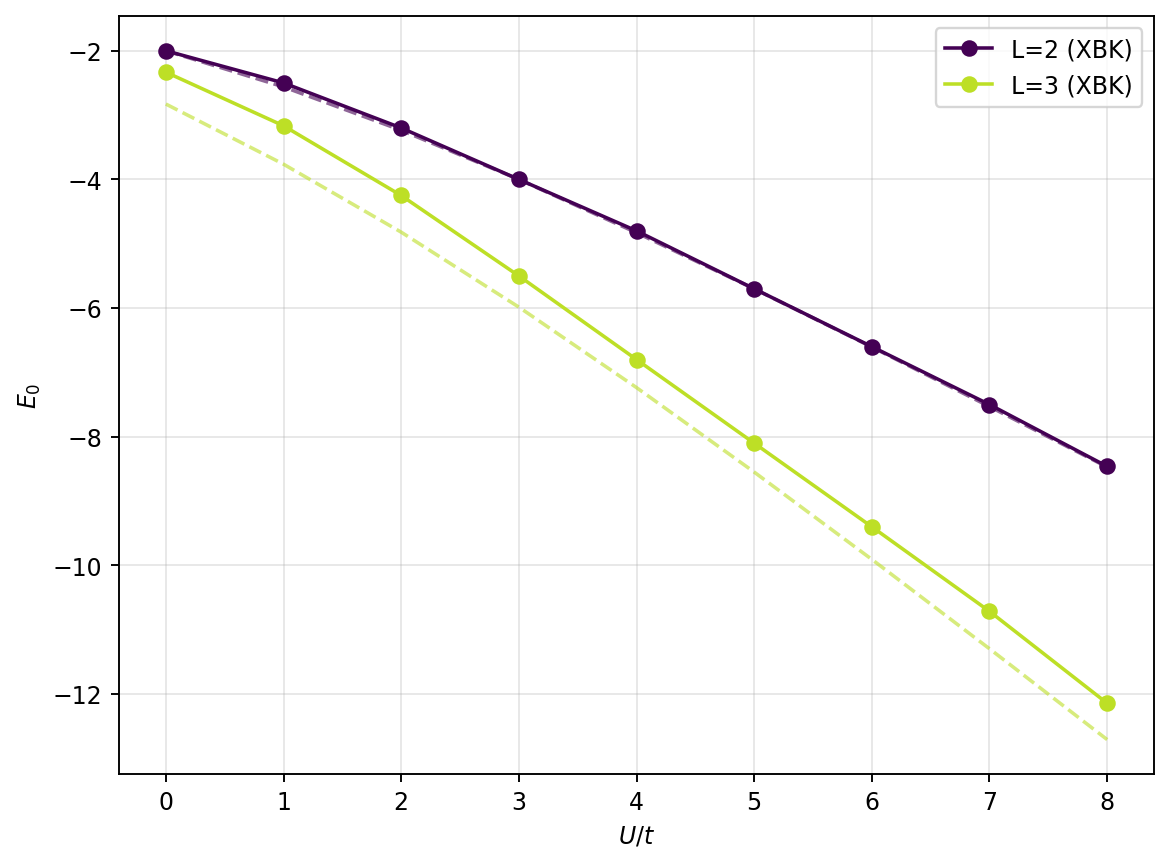

The table this chart was drawn from, first rows:
ratio, L, E0_XBK, E0_exact, abs_err  # ratio=U/t
0.0, 2, -2, -2, 0.000000
0.0, 3, -2.333, -2.828, 0.4951
1.0, 2, -2.5, -2.562, 0.06155
1.0, 3, -3.167, -3.764, 0.5969
2.0, 2, -3.2, -3.236, 0.03607
2.0, 3, -4.25, -4.82, 0.5701
3.0, 2, -4, -4, 0.000000
3.0, 3, -5.5, -5.985, 0.4853
4.0, 2, -4.8, -4.828, 0.02843
4.0, 3, -6.8, -7.236, 0.4361
5.0, 2, -5.7, -5.702, 0.001562
5.0, 3, -8.1, -8.549, 0.4492
6.0, 2, -6.6, -6.606, 0.005551
6.0, 3, -9.4, -9.907, 0.5067
7.0, 2, -7.5, -7.531, 0.03113
7.0, 3, -10.71, -11.3, 0.5815
8.0, 2, -8.462, -8.472, 0.0106
8.0, 3, -12.14, -12.71, 0.5649
